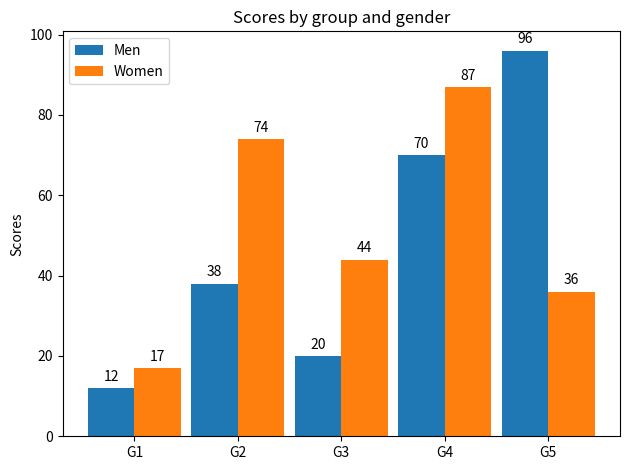

Reproduce this figure in Python.
#!/usr/bin/env python
# coding: utf-8

# In[1]:


get_ipython().run_line_magic('matplotlib', 'inline')


# In[3]:


import matplotlib.pyplot as plt
import numpy as np


labels = ['G1', 'G2', 'G3', 'G4', 'G5']
men_means = [12, 38, 20, 70, 96]
women_means = [17, 74, 44, 87, 36]

x = np.arange(len(labels))  # the label locations
width = 0.45  # the width of the bars

fig, ax = plt.subplots()
rects1 = ax.bar(x - width/2, men_means, width, label='Men')
rects2 = ax.bar(x + width/2, women_means, width, label='Women')

# Add some text for labels, title and custom x-axis tick labels, etc.
ax.set_ylabel('Scores')
ax.set_title('Scores by group and gender')
ax.set_xticks(x)
ax.set_xticklabels(labels)
ax.legend()

ax.bar_label(rects1, padding=3)
ax.bar_label(rects2, padding=3)

fig.tight_layout()

plt.show()


# In[ ]:




